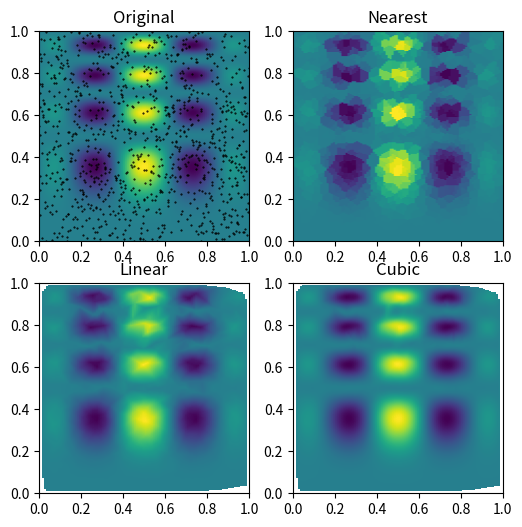

Python code for this plot:
import numpy as np
def func(x, y):
    return x*(1-x)*np.cos(4*np.pi*x) * np.sin(4*np.pi*y**2)**2

grid_x, grid_y = np.mgrid[0:1:100j, 0:1:200j]

rng = np.random.default_rng()
points = rng.random((1000, 2))
values = func(points[:,0], points[:,1])

from scipy.interpolate import griddata
grid_z0 = griddata(points, values, (grid_x, grid_y), method='nearest')
grid_z1 = griddata(points, values, (grid_x, grid_y), method='linear')
grid_z2 = griddata(points, values, (grid_x, grid_y), method='cubic')

import matplotlib.pyplot as plt
plt.subplot(221)
plt.imshow(func(grid_x, grid_y).T, extent=(0,1,0,1), origin='lower')
plt.plot(points[:,0], points[:,1], 'k.', ms=1)
plt.title('Original')
plt.subplot(222)
plt.imshow(grid_z0.T, extent=(0,1,0,1), origin='lower')
plt.title('Nearest')
plt.subplot(223)
plt.imshow(grid_z1.T, extent=(0,1,0,1), origin='lower')
plt.title('Linear')
plt.subplot(224)
plt.imshow(grid_z2.T, extent=(0,1,0,1), origin='lower')
plt.title('Cubic')
plt.gcf().set_size_inches(6, 6)
plt.show()